Labelled photos from "spectrogram", an image-classification folder in guswhd/MemAE. The possible labels are: abnormal, normal.

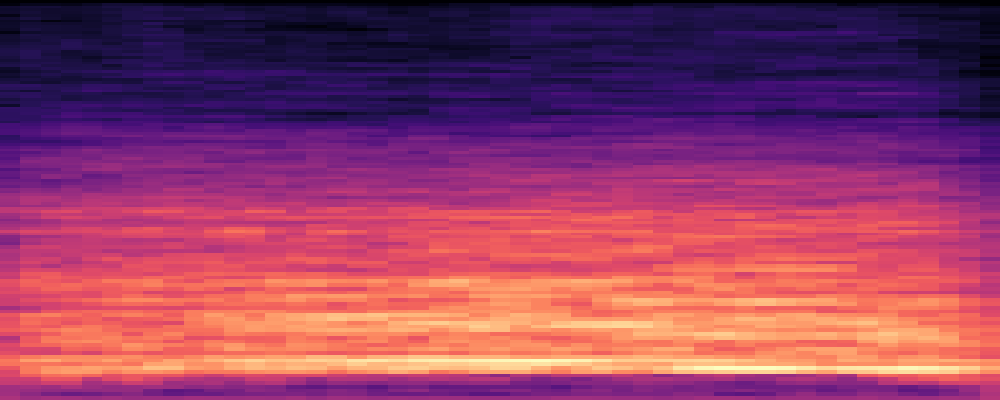
Label: abnormal

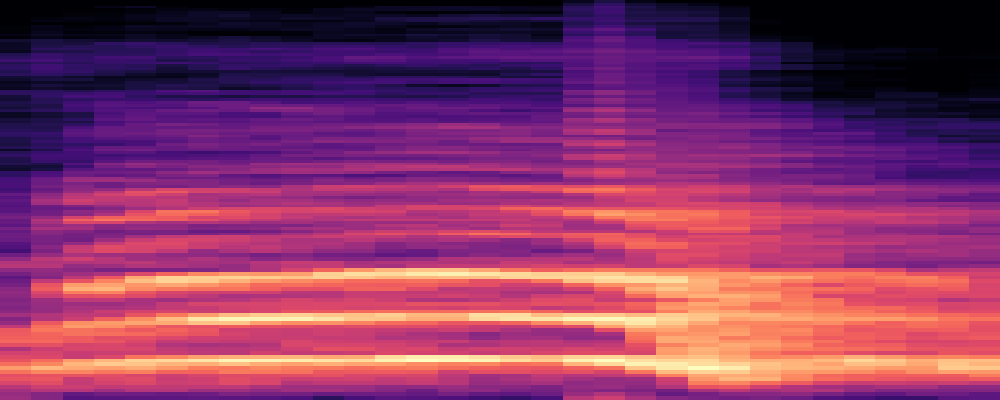
Label: abnormal

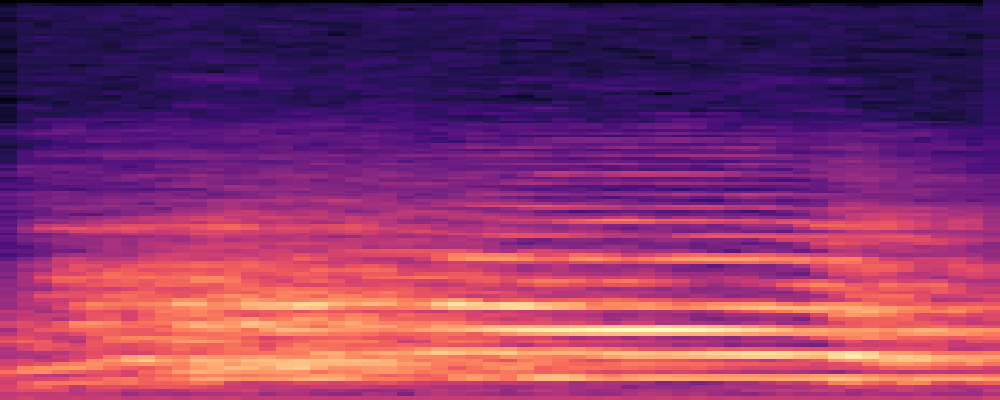
Label: abnormal

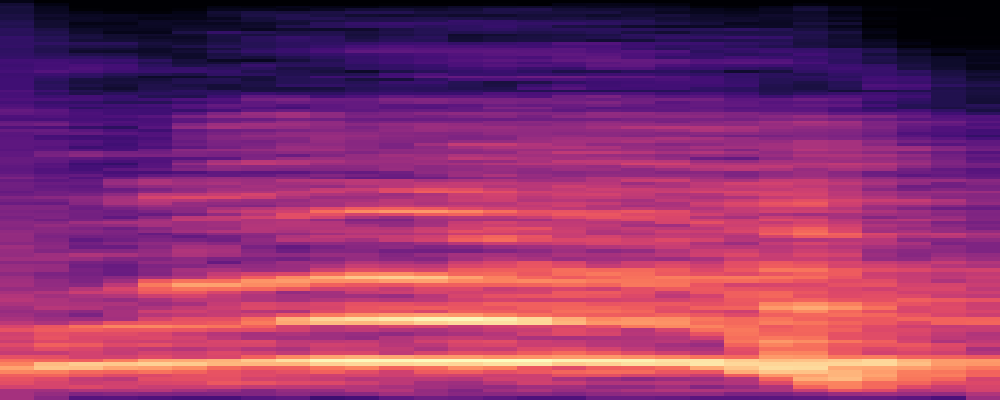
Label: abnormal

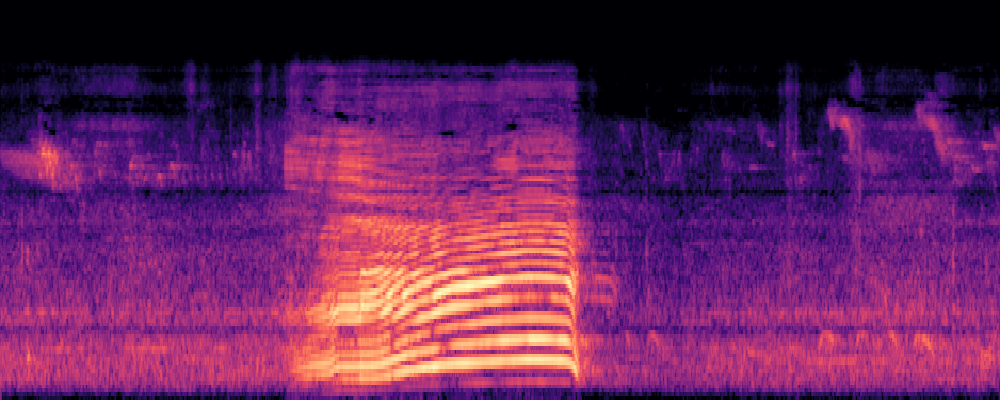
Label: normal

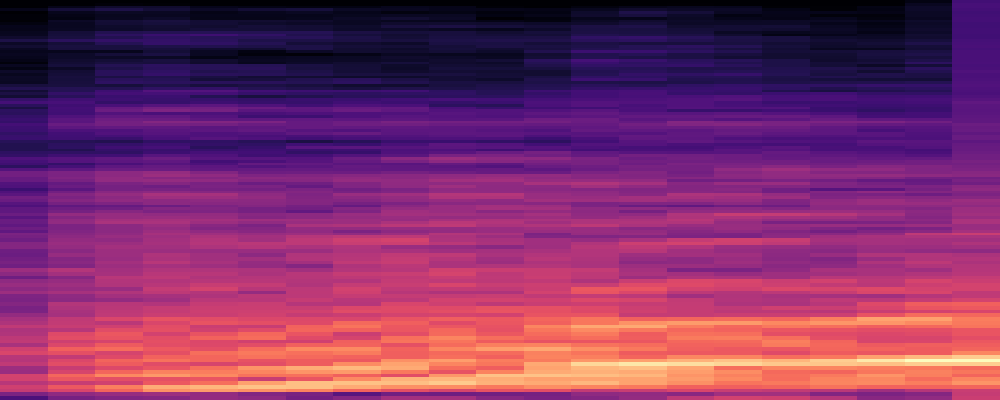
Label: normal
